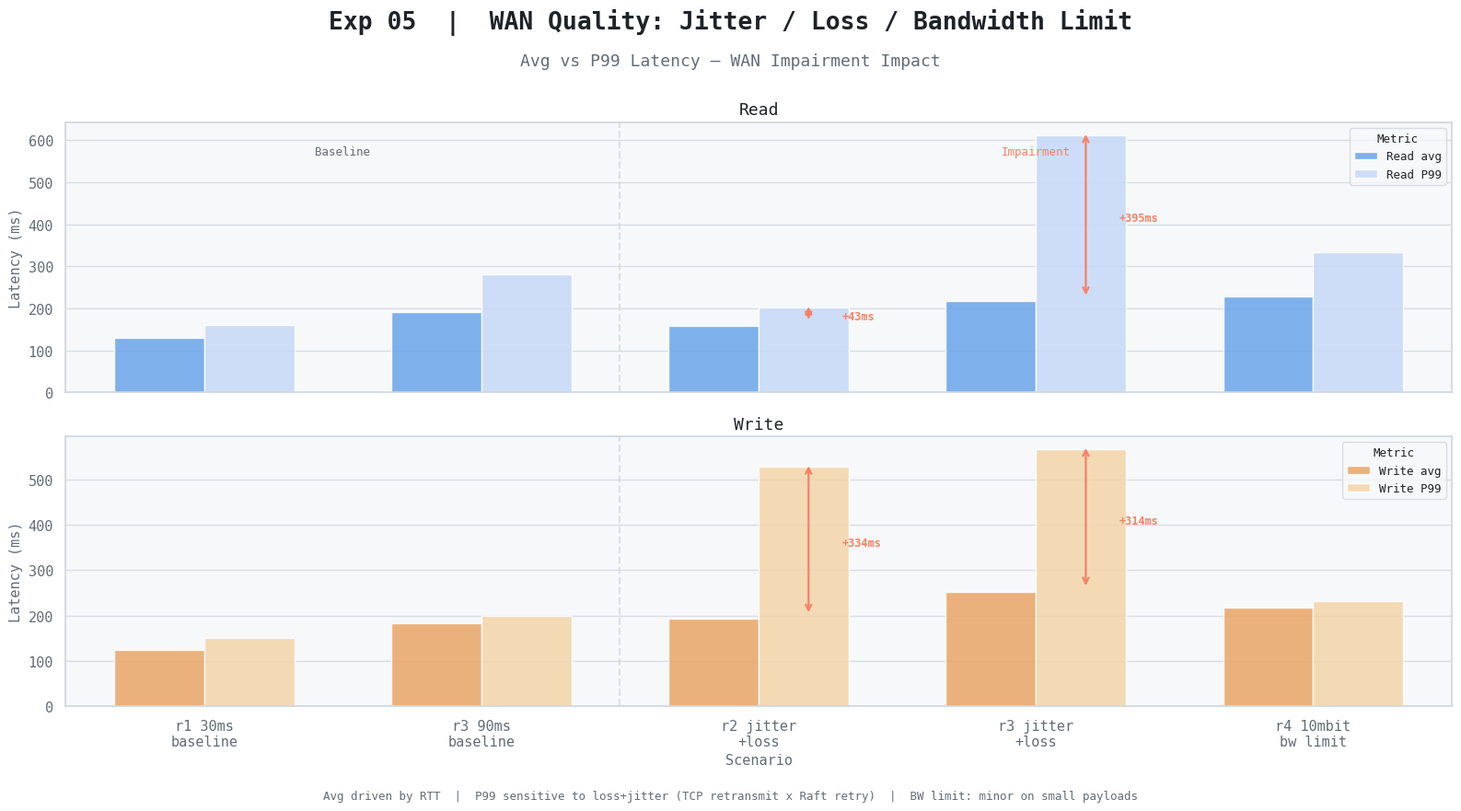

Python code for this plot:
"""Exp 05 — WAN Quality: Jitter / Loss / Bandwidth"""
import seaborn as sns
import matplotlib.pyplot as plt
import pandas as pd
import numpy as np

BG, PANEL = '#ffffff', '#f6f8fa'
TEXT, MUTED, BORDER = '#1f2328', '#636c76', '#d0d7de'
BLUE, ORANGE, RED = '#58a6ff', '#ffa657', '#f78166'

RC = {
    'axes.facecolor': PANEL, 'figure.facecolor': BG,
    'axes.edgecolor': BORDER, 'grid.color': '#d8dee4',
    'text.color': TEXT, 'axes.labelcolor': MUTED,
    'xtick.color': MUTED, 'ytick.color': MUTED,
    'legend.facecolor': PANEL, 'legend.edgecolor': BORDER,
    'legend.labelcolor': TEXT, 'axes.unicode_minus': False,
    'font.family': 'monospace', 'font.size': 11,
}
sns.set_theme(style='darkgrid', rc=RC)

scenarios = ['r1 30ms\nbaseline', 'r3 90ms\nbaseline', 'r2 jitter\n+loss', 'r3 jitter\n+loss', 'r4 10mbit\nbw limit']
r_avg = [129, 192, 159, 217, 229]
r_p99 = [161, 280, 202, 612, 334]
w_avg = [125, 183, 193, 252, 218]
w_p99 = [151, 199, 527, 566, 232]

rows = []
for s, ra, rp, wa, wp in zip(scenarios, r_avg, r_p99, w_avg, w_p99):
    rows += [
        {'Scenario': s, 'Latency (ms)': ra, 'Metric': 'Read avg'},
        {'Scenario': s, 'Latency (ms)': rp, 'Metric': 'Read P99'},
        {'Scenario': s, 'Latency (ms)': wa, 'Metric': 'Write avg'},
        {'Scenario': s, 'Latency (ms)': wp, 'Metric': 'Write P99'},
    ]
df = pd.DataFrame(rows)

fig, (ax_r, ax_w) = plt.subplots(2, 1, figsize=(16, 9), facecolor=BG, sharex=True)
fig.text(0.5, 0.96, 'Exp 05  |  WAN Quality: Jitter / Loss / Bandwidth Limit',
         ha='center', fontsize=19, fontweight='bold', color=TEXT)
fig.text(0.5, 0.915, 'Avg vs P99 Latency — WAN Impairment Impact',
         ha='center', fontsize=13, color=MUTED)

for ax, ops, pal, title, avgs, p99s in [
    (ax_r, ['Read avg', 'Read P99'],  [BLUE, '#c0d8ff'],   'Read',  r_avg, r_p99),
    (ax_w, ['Write avg', 'Write P99'], [ORANGE, '#ffd8a0'], 'Write', w_avg, w_p99),
]:
    ax.set_facecolor(PANEL)
    for sp in ax.spines.values(): sp.set_edgecolor(BORDER)
    sub = df[df['Metric'].isin(ops)].copy()
    sns.barplot(data=sub, x='Scenario', y='Latency (ms)', hue='Metric',
                palette=pal, ax=ax, errorbar=None, width=0.65, alpha=0.88)
    for xi in [2, 3]:
        gap = p99s[xi] - avgs[xi]
        ax.annotate('', xy=(xi + 0.18, p99s[xi] + 8), xytext=(xi + 0.18, avgs[xi] + 8),
                    arrowprops=dict(arrowstyle='<->', color=RED, lw=1.6))
        ax.text(xi + 0.30, (p99s[xi] + avgs[xi]) / 2,
                f'+{gap}ms', color=RED, fontsize=8.5, va='center', fontweight='bold')
    ax.set_ylabel('Latency (ms)', color=MUTED, fontsize=11)
    ax.set_xlabel('')
    ax.set_title(title, color=TEXT, fontsize=13, pad=6)
    ax.legend(title='Metric', fontsize=9, title_fontsize=9)
    ax.axvline(1.5, color=BORDER, lw=1.5, ls='--', alpha=0.7)

ax_r.text(0.5, ax_r.get_ylim()[1] * 0.88, 'Baseline', ha='center', fontsize=9, color=MUTED)
ax_r.text(3,   ax_r.get_ylim()[1] * 0.88, 'Impairment', ha='center', fontsize=9, color=RED)
ax_w.set_xlabel('Scenario', color=MUTED, fontsize=11)

fig.text(0.5, 0.03,
    'Avg driven by RTT  |  P99 sensitive to loss+jitter (TCP retransmit x Raft retry)  |  BW limit: minor on small payloads',
    ha='center', fontsize=9, color=MUTED)

plt.tight_layout(rect=[0, 0.05, 1, 0.89])
plt.savefig('phase5_wan_quality_light.png', dpi=150, bbox_inches='tight', facecolor=BG)
plt.show()
print("Saved: phase5_wan_quality_light.png")
